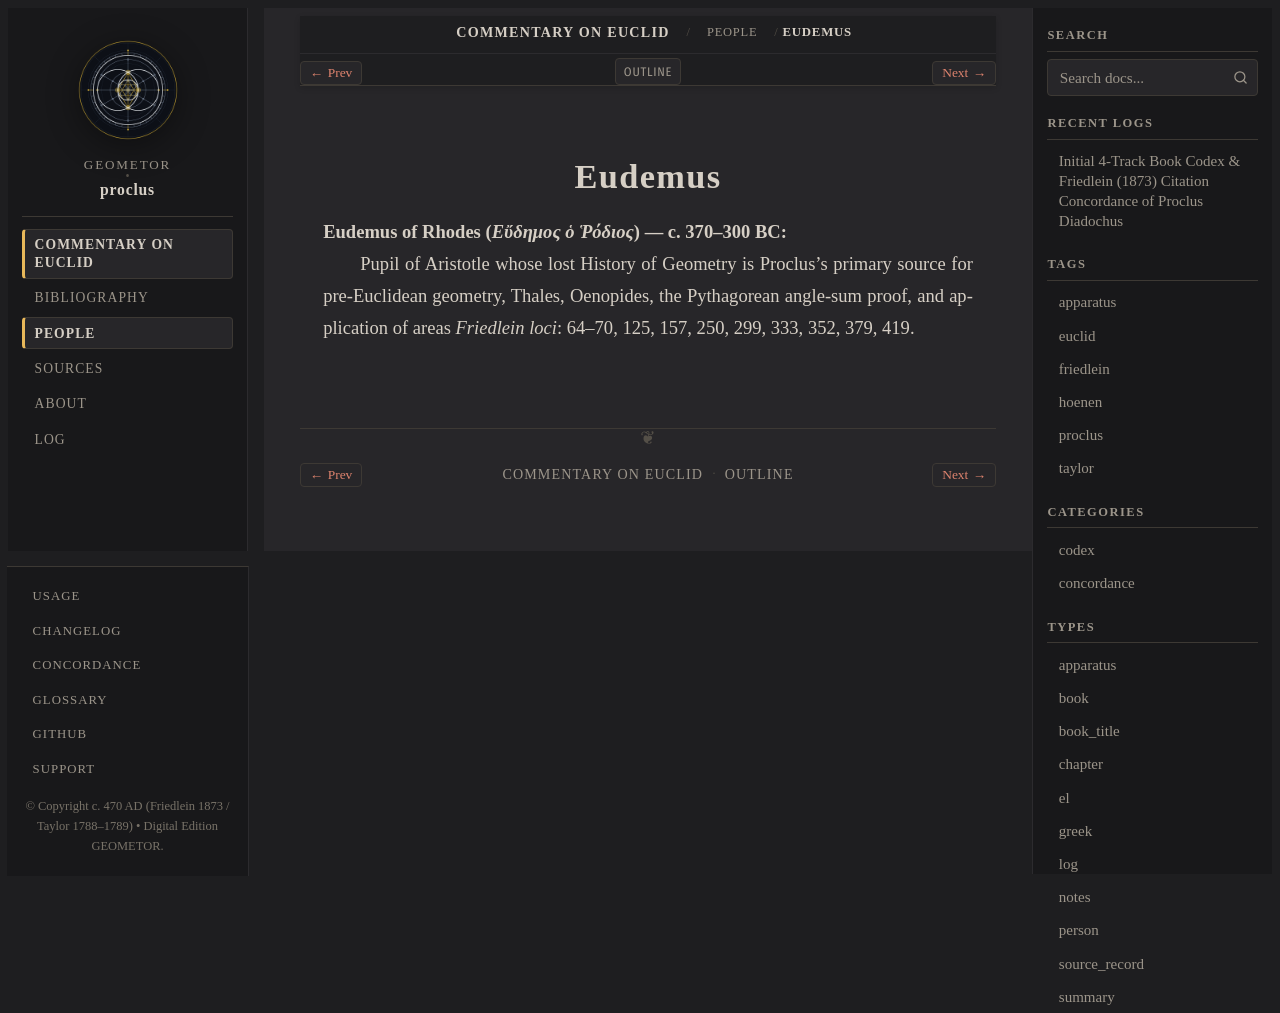

repository: geometor/proclus · page: in_euclidem/people/eudemus.html · generator: sphinx

:type: person
:layout: book
:lifespan: Εὔδημος ὁ Ῥόδιος
:excerpt: Eudemus of Rhodes (Εὔδημος ὁ Ῥόδιος) — c. 370–300 BC

.. _person-eudemus:

Eudemus
=======

**Eudemus of Rhodes** (*Εὔδημος ὁ Ῥόδιος*) — c. 370–300 BC
  Pupil of Aristotle whose lost History of Geometry is Proclus's primary source for pre-Euclidean geometry, Thales, Oenopides, the Pythagorean angle-sum proof, and application of areas
  *Friedlein loci*: 64–70, 125, 157, 250, 299, 333, 352, 379, 419.
